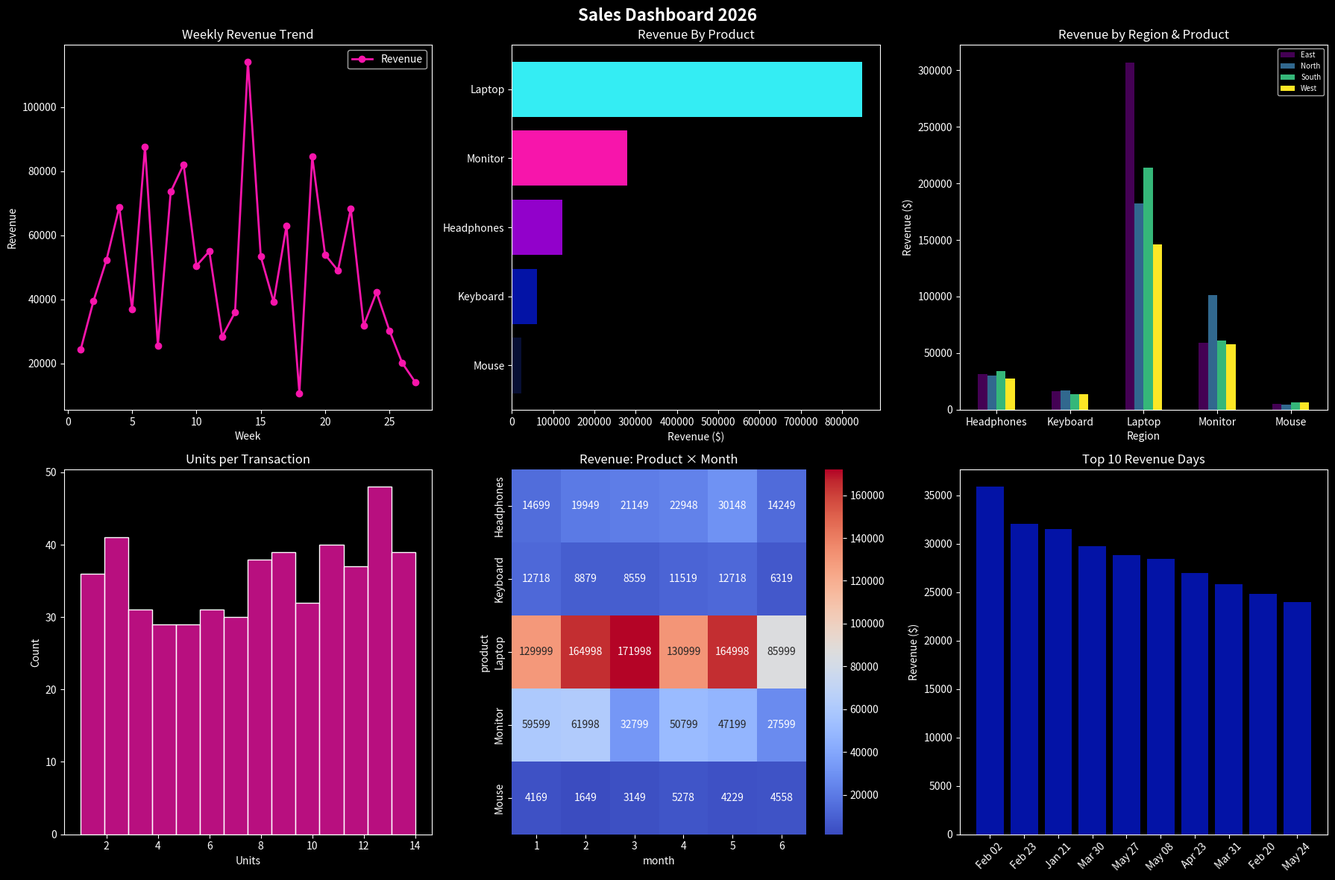

Write the Python code that produced this figure.
import pandas as pd
import numpy as np
import matplotlib.pyplot as plt
import seaborn as sns
from datetime import datetime, timedelta

# generate data
np.random.seed(42)
n = 500

products  = ['Laptop', 'Mouse', 'Keyboard', 'Monitor', 'Headphones']
regions   = ['North', 'South', 'East', 'West']
prices    = {'Laptop': 999.99, 'Mouse': 29.99, 
             'Keyboard': 79.99, 'Monitor': 399.99, 'Headphones': 149.99}

dates = [datetime(2026, 1, 1) + timedelta(days=int(i))
         for i in np.random.randint(0, 180, n)]

df = pd.DataFrame({
    'date':    dates,
    'product': np.random.choice(products, n),
    'region':  np.random.choice(regions, n),
    'units':   np.random.randint(1, 15, n),
})
df['price']   = df['product'].map(prices)
df['revenue'] = df['units'] * df['price']
df['month']   = df['date'].dt.month
df['week']    = df['date'].dt.isocalendar().week.astype(int)

class SalesDashboard:
    def __init__(self, df: pd.DataFrame):
        self.df = df
        plt.style.use('dark_background')

    def plot_revenue_trend(self, ax):
        weekly = self.df.groupby('week')['revenue'].sum().reset_index()
        ax.plot(weekly['week'], weekly['revenue'],
            color="#F715AB", linewidth=2, marker='o', label='Revenue')
        ax.set_title("Weekly Revenue Trend")
        ax.set_xlabel("Week")
        ax.set_ylabel("Revenue")
        ax.legend()

    def plot_product_breakdown(self, ax):
        product_rev = self.df.groupby('product')['revenue'].sum().sort_values()
        ax.barh(product_rev.index, product_rev.values,
                color=['#070F34', '#0313A6', '#9201CB', '#F715AB', '#34EDF3'])
        ax.set_title("Revenue By Product")
        ax.set_xlabel("Revenue ($)")

    def plot_regional_comparison(self, ax):
        pivot = pd.pivot_table(
        self.df,
        values= 'revenue',
        columns= 'region',
        index= 'product',
        aggfunc='sum'
        )
        pivot.plot(kind='bar', ax=ax, colormap='viridis')
        ax.set_title("Revenue by Region & Product")
        ax.set_xlabel("Region")
        ax.set_ylabel("Revenue ($)")
        ax.legend(fontsize=7)
        ax.tick_params(axis='x', rotation=0)

    def plot_unit_distribution(self, ax):
        sns.histplot(data=self.df, x='units', bins=14, ax=ax, color='#F715AB')
        ax.set_title("Units per Transaction")
        ax.set_xlabel("Units")
        

    def plot_revenue_heatmap(self, ax):
        # heatmap: products (rows) × months (cols) = total revenue
        # hint: pd.pivot_table then sns.heatmap
        pivot = pd.pivot_table(
            self.df,
            values='revenue',
            columns= 'month',
            index='product',
            aggfunc='sum'
        )

        sns.heatmap(pivot, annot=True, fmt='.0f', cmap='coolwarm', ax=ax)
        ax.set_title("Revenue: Product × Month")

    def plot_top_days(self, ax):
        daily_rev = (self.df.groupby('date')['revenue']
                     .sum()
                     .sort_values(ascending=False)
                     .head(10))
        labels = [d.strftime('%b %d') for d in daily_rev.index]
        ax.bar(labels, daily_rev.values, color='#0313A6')
        ax.set_title("Top 10 Revenue Days")
        ax.set_ylabel("Revenue ($)")
        ax.tick_params(axis='x', rotation=45)

    def render(self, filename: str = 'dashboard.png'):
        fig, axes = plt.subplots(2, 3, figsize=(18, 12))
        fig.suptitle('Sales Dashboard 2026', fontsize=16, fontweight='bold')

        self.plot_revenue_trend(axes[0, 0])
        self.plot_product_breakdown(axes[0, 1])
        self.plot_regional_comparison(axes[0, 2])
        self.plot_unit_distribution(axes[1, 0])
        self.plot_revenue_heatmap(axes[1, 1])
        self.plot_top_days(axes[1, 2])

        plt.tight_layout()
        plt.savefig(filename, dpi=150, bbox_inches='tight')
        plt.show()
        print(f"Dashboard saved to {filename}")


dashboard = SalesDashboard(df)
dashboard.render('dashboard.png')
